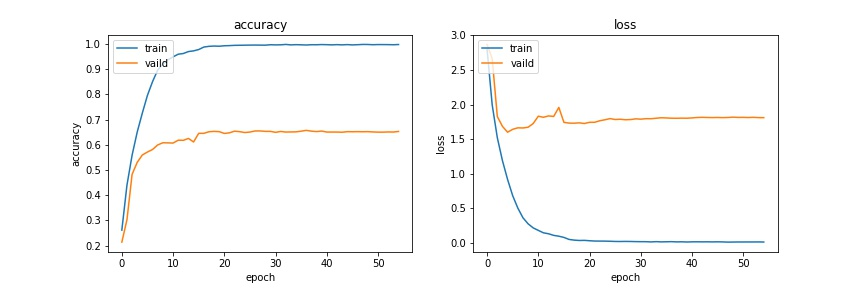

The file beside this chart, header and first rows:
loss, categorical_accuracy, val_loss, val_categorical_accuracy, lr
2.802, 0.2613, 2.87, 0.2137, 0.0005
1.996, 0.4398, 2.665, 0.3023, 0.0005
1.522, 0.5584, 1.828, 0.4824, 0.0005
1.19, 0.6502, 1.686, 0.5301, 0.0005
0.9186, 0.7257, 1.601, 0.5594, 0.0005
0.683, 0.7962, 1.643, 0.5711, 0.0005
0.5043, 0.8507, 1.664, 0.5813, 0.0005
0.3638, 0.8964, 1.662, 0.5992, 0.0005
0.2765, 0.9198, 1.673, 0.6078, 0.0005
0.2174, 0.9372, 1.726, 0.6074, 0.0005
0.1813, 0.9487, 1.832, 0.6066, 0.0005
0.1459, 0.9592, 1.817, 0.618, 0.0005
0.1323, 0.962, 1.837, 0.6176, 0.0005
0.109, 0.9697, 1.829, 0.625, 0.0005
0.09705, 0.9724, 1.96, 0.6109, 0.0005
0.07951, 0.9777, 1.743, 0.6453, 0.0001581
0.05041, 0.9876, 1.733, 0.6453, 0.0001581
0.04033, 0.9904, 1.732, 0.6516, 0.0001581
0.03525, 0.9915, 1.736, 0.6531, 0.0001581
0.03671, 0.9908, 1.727, 0.652, 0.0001581
0.03147, 0.9927, 1.744, 0.6449, 0.0001581
0.02706, 0.9933, 1.745, 0.6473, 0.0001581
0.02632, 0.9943, 1.767, 0.6539, 0.0001581
0.02593, 0.9947, 1.781, 0.652, 0.0001581
0.02396, 0.995, 1.798, 0.6484, 0.0001581
0.02115, 0.9953, 1.785, 0.6504, 5.0000002e-05
0.02057, 0.9955, 1.789, 0.6547, 5.0000002e-05
0.02164, 0.9952, 1.781, 0.6547, 5.0000002e-05
0.02073, 0.9951, 1.784, 0.6531, 5.0000002e-05
0.0189, 0.9967, 1.794, 0.6531, 5.0000002e-05
0.01806, 0.9962, 1.79, 0.6492, 5.0000002e-05
0.01782, 0.9964, 1.796, 0.6527, 5.0000002e-05
0.01428, 0.9979, 1.796, 0.6504, 5.0000002e-05
0.01842, 0.9962, 1.803, 0.6508, 5.0000002e-05
0.01479, 0.9971, 1.81, 0.6512, 5.0000002e-05
0.01673, 0.9964, 1.807, 0.6539, 1.5811389e-05
0.01822, 0.9957, 1.803, 0.657, 1.5811389e-05
0.01477, 0.9968, 1.803, 0.6539, 1.5811389e-05
0.01618, 0.9967, 1.804, 0.6523, 1.5811389e-05
0.01322, 0.9974, 1.803, 0.6543, 1.5811389e-05
0.01558, 0.997, 1.808, 0.6504, 1.5811389e-05
0.01611, 0.9963, 1.814, 0.6504, 1.5811389e-05
0.01533, 0.9971, 1.816, 0.6504, 1.5811389e-05
0.01594, 0.9963, 1.814, 0.6496, 1.5811389e-05
0.01467, 0.9973, 1.813, 0.652, 1.5811389e-05
0.01587, 0.9961, 1.814, 0.6516, 5.0000003e-06
0.01443, 0.9969, 1.812, 0.652, 5.0000003e-06
0.01153, 0.9979, 1.814, 0.6516, 5.0000003e-06
0.01256, 0.9978, 1.819, 0.652, 5.0000003e-06
0.01363, 0.9968, 1.815, 0.6508, 5.0000003e-06
0.01337, 0.9974, 1.816, 0.65, 5.0000003e-06
0.01393, 0.9974, 1.814, 0.65, 5.0000003e-06
0.01367, 0.9972, 1.816, 0.6508, 5.0000003e-06
0.01426, 0.9967, 1.812, 0.6504, 5.0000003e-06
0.01292, 0.9976, 1.812, 0.6527, 5.0000003e-06
